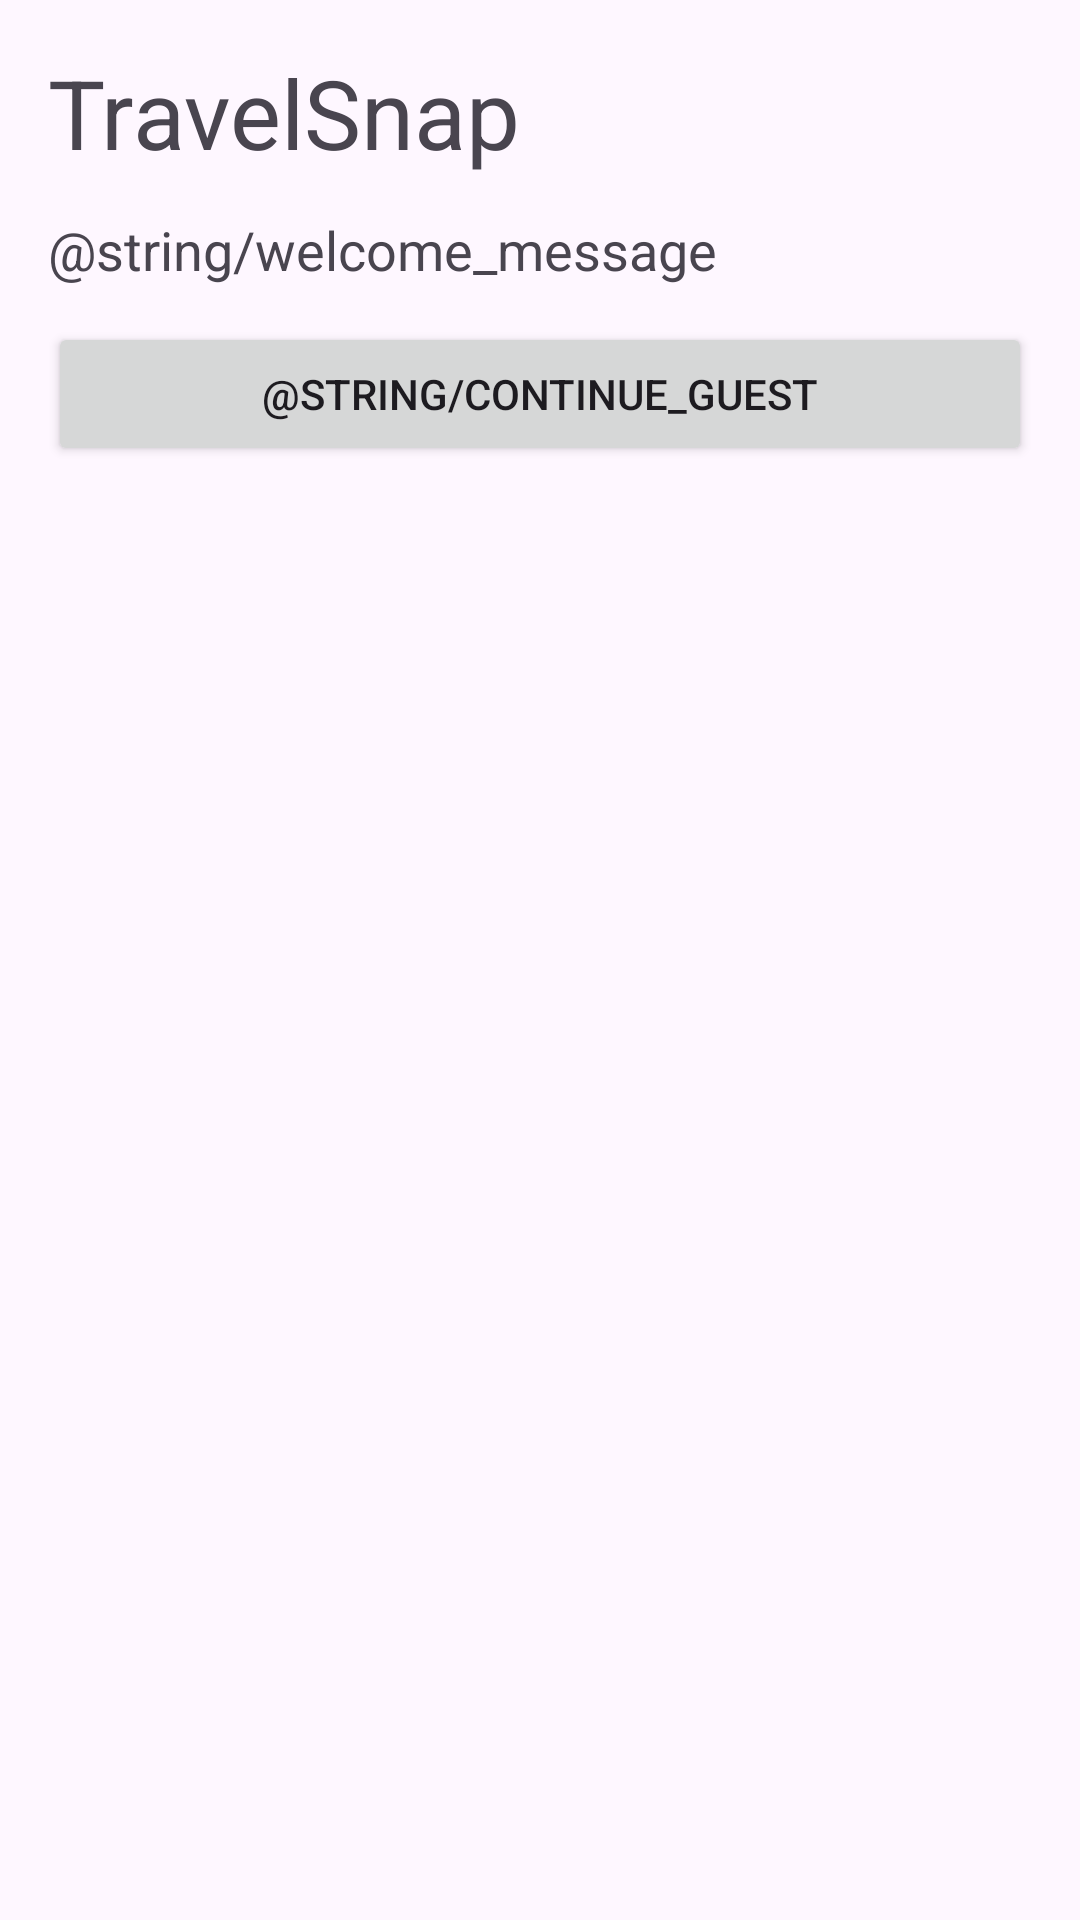

Android layout source for this screen:
<!-- AndroidManifest.xml: application theme Theme.TravelSnap -->
<!-- res/layout/activity_welcome.xml -->
<?xml version="1.0" ?>
<ScrollView xmlns:android="http://schemas.android.com/apk/res/android" android:id="@+id/main" android:layout_width="match_parent" android:layout_height="match_parent">
    <LinearLayout android:layout_width="match_parent" android:layout_height="wrap_content" android:padding="16dp" android:orientation="vertical">
        <TextView android:id="@+id/tvTitle" android:layout_width="match_parent" android:layout_height="wrap_content" android:layout_marginBottom="12dp" android:text="@string/app_name" android:textSize="32sp"/>
        <TextView android:id="@+id/tvWelcome" android:layout_width="match_parent" android:layout_height="wrap_content" android:layout_marginBottom="12dp" android:text="@string/welcome_message" android:textSize="18sp"/>
        <Button android:id="@+id/btnContinue" android:layout_width="match_parent" android:layout_height="wrap_content" android:text="@string/continue_guest" android:enabled="true"/>
    </LinearLayout>
</ScrollView>
<!-- resources referenced by this layout -->
<resources>
  <string name="app_name">TravelSnap</string>
  <style name="Theme.TravelSnap" parent="Base.Theme.TravelSnap" />
  <style name="Base.Theme.TravelSnap" parent="Theme.Material3.DayNight.NoActionBar">
          <item name="colorPrimary">@color/brand_primary</item>
          <item name="colorOnPrimary">@color/brand_on_primary</item>
          <item name="colorSecondary">@color/brand_secondary</item>
          <item name="colorError">@color/danger</item>
      </style>
  <color name="brand_primary">#1F6FEB</color>
  <color name="brand_on_primary">#FFFFFFFF</color>
  <color name="brand_secondary">#2BB673</color>
  <color name="danger">#D93036</color>
</resources>
